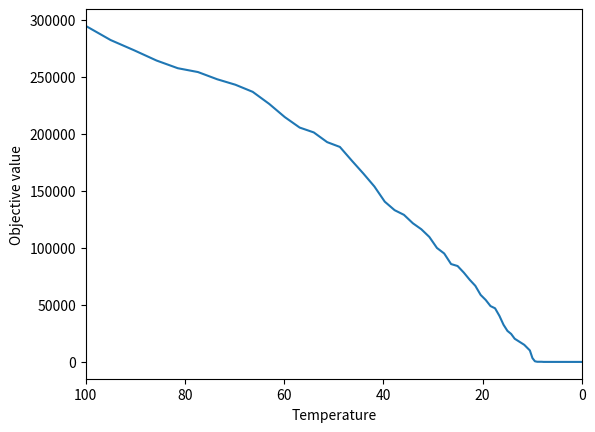

This figure's Python source:
import numpy as np
import matplotlib.pyplot as plt
import random

# 初始值
x = [100, 50, 60]

# 初始溫度
t0 = 100
temp_for_plot = t0

# 跑幾回合
run = 1000

# 一次找到幾個鄰居
iter = 10

# 降溫係數
alpha = 0.95

t_temp = []
ans = []

accept_count = 0
for i in range(run):
    for j in range(iter):
        random_x = []
        new_x = []
        for k in range(len(x)):
            random_x.append(random.uniform(-0.5, 0.5))
            new_x.append(x[k] + random_x[k])

        new_obj_sigma = 0
        new_obj_pi = 1
        curr_obj_sigma = 0
        curr_obj_pi = 1
        for k in range(len(x)):
            new_obj_sigma += abs(new_x[k])
            new_obj_pi *= abs(new_x[k])

            curr_obj_sigma += abs(x[k])
            curr_obj_pi *= abs(x[k])

        new_obj = new_obj_sigma + new_obj_pi
        curr_obj = curr_obj_sigma + curr_obj_pi

        if new_obj <= curr_obj:
            x = new_x
        else:
            r = np.random.rand()
            if r <= 1 / (np.exp((new_obj - curr_obj) / t0)):
                accept_count += 1
                x = new_x
    t_temp.append(t0)
    ans.append(curr_obj)

    t0 = alpha * t0

print("總共接受較差狀態次數: ", accept_count)
plt.plot(t_temp, ans)
plt.xlabel("Temperature")
plt.ylabel("Objective value")
plt.xlim(temp_for_plot, 0)
plt.show()
